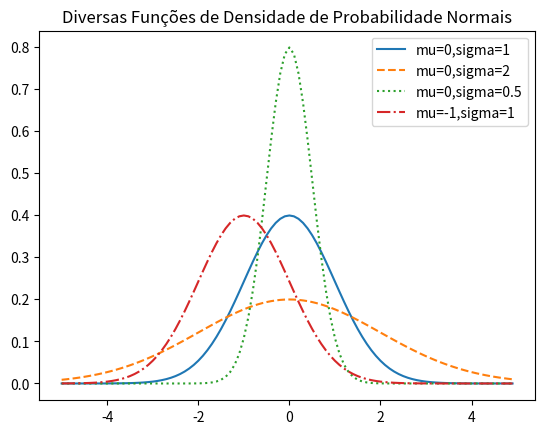

The script that saved this image:
import math
from matplotlib import pyplot as plt



def normal_pdf(x, mu=0, sigma=1):
    sqrt_two_pi = math.sqrt(2 * math.pi)
    return (math.exp(-(x - mu) ** 2 / 2 / sigma ** 2) / (sqrt_two_pi * sigma))


xs = [x / 10.0 for x in range(-50, 50)]
plt.plot(xs, [normal_pdf(x, sigma=1) for x in xs], '-', label='mu=0,sigma=1')
plt.plot(xs, [normal_pdf(x, sigma=2) for x in xs], '--', label='mu=0,sigma=2')
plt.plot(xs, [normal_pdf(x, sigma=0.5) for x in xs], ':', label='mu=0,sigma=0.5')
plt.plot(xs, [normal_pdf(x, mu=-1) for x in xs], '-.', label='mu=-1,sigma=1')
plt.legend()
plt.title("Diversas Funções de Densidade de Probabilidade Normais")
plt.show()